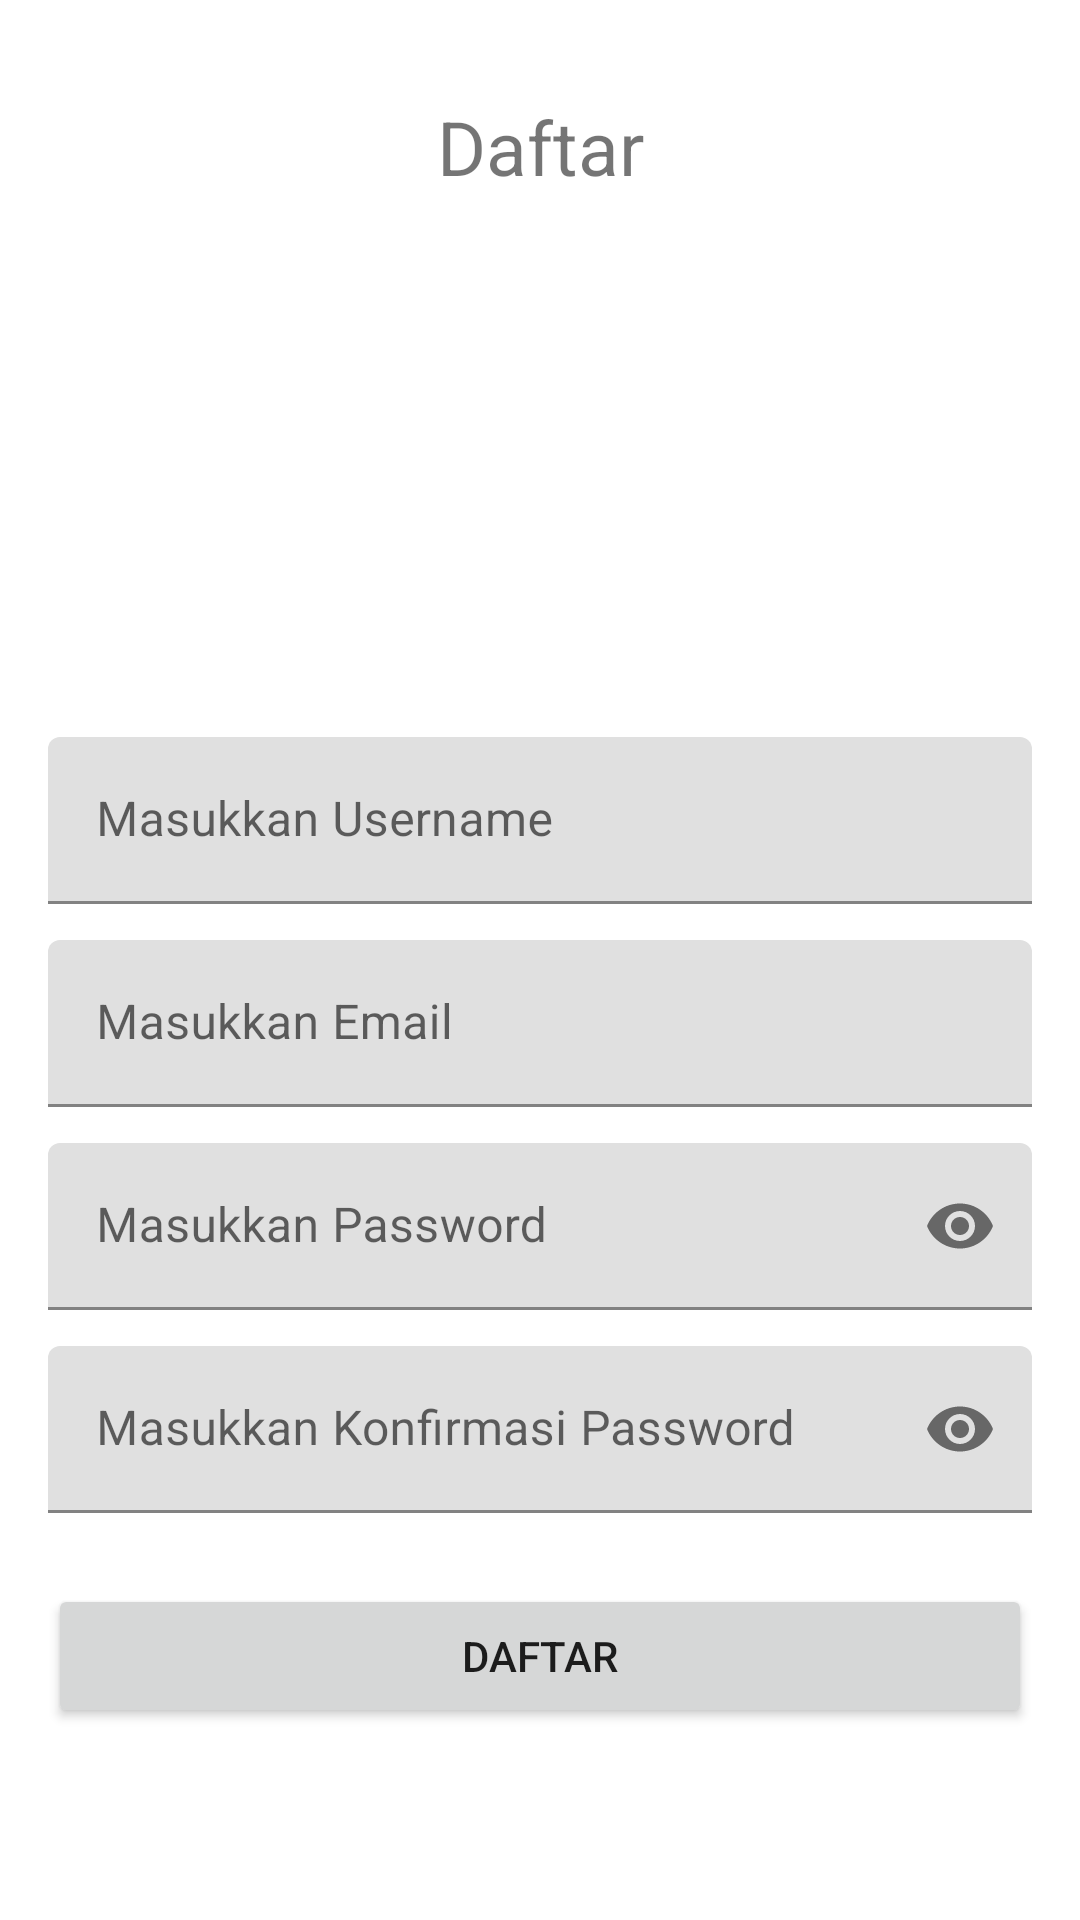

Layout XML and referenced resources for this Android screen:
<!-- AndroidManifest.xml: application theme Theme.NotebookApplication -->
<!-- res/layout/fragment_register.xml -->
<?xml version="1.0" encoding="utf-8"?>
<androidx.constraintlayout.widget.ConstraintLayout xmlns:android="http://schemas.android.com/apk/res/android"
    xmlns:app="http://schemas.android.com/apk/res-auto"
    xmlns:tools="http://schemas.android.com/tools"
    android:layout_width="match_parent"
    android:layout_height="match_parent"
    tools:context=".fragment.RegisterFragment">

    <TextView
        android:id="@+id/tv_register"
        android:layout_width="wrap_content"
        android:layout_height="wrap_content"
        android:layout_marginTop="32dp"
        android:text="@string/txt_register"
        android:textSize="25sp"
        app:layout_constraintEnd_toEndOf="parent"
        app:layout_constraintStart_toStartOf="parent"
        app:layout_constraintTop_toTopOf="parent"/>

    <ImageView
        android:id="@+id/iv_register"
        android:layout_width="182dp"
        android:layout_height="148dp"
        android:layout_marginTop="16dp"
        android:src="@drawable/logo"
        app:layout_constraintEnd_toEndOf="@+id/tv_register"
        app:layout_constraintHorizontal_bias="0.515"
        app:layout_constraintStart_toStartOf="@+id/tv_register"
        app:layout_constraintTop_toBottomOf="@+id/tv_register" />

    <com.google.android.material.textfield.TextInputLayout
        android:id="@+id/container_username"
        android:layout_width="match_parent"
        android:layout_height="wrap_content"
        android:layout_marginStart="16dp"
        android:layout_marginTop="16dp"
        android:layout_marginEnd="16dp"
        android:hint="@string/txt_et_username"
        app:layout_constraintTop_toBottomOf="@id/iv_register">
        <com.google.android.material.textfield.TextInputEditText
            android:id="@+id/et_username"
            android:layout_width="match_parent"
            android:layout_height="wrap_content"
            android:background="@drawable/bg_edit_text"
            android:inputType="text"/>
    </com.google.android.material.textfield.TextInputLayout>
    <com.google.android.material.textfield.TextInputLayout
        android:id="@+id/container_email"
        android:layout_width="match_parent"
        android:layout_height="wrap_content"
        android:layout_marginStart="16dp"
        android:layout_marginTop="12dp"
        android:layout_marginEnd="16dp"
        android:hint="@string/txt_insert_email"
        app:layout_constraintTop_toBottomOf="@id/container_username">
        <com.google.android.material.textfield.TextInputEditText
            android:id="@+id/et_email"
            android:layout_width="match_parent"
            android:layout_height="wrap_content"
            android:background="@drawable/bg_edit_text"
            android:inputType="textEmailAddress"/>
    </com.google.android.material.textfield.TextInputLayout>
    <com.google.android.material.textfield.TextInputLayout
        android:id="@+id/container_password"
        android:layout_width="match_parent"
        android:layout_height="wrap_content"
        android:layout_marginStart="16dp"
        android:layout_marginTop="12dp"
        android:layout_marginEnd="16dp"
        android:hint="@string/txt_insert_password"
        app:errorIconDrawable="@null"
        app:layout_constraintTop_toBottomOf="@id/container_email"
        app:passwordToggleEnabled="true">
        <com.google.android.material.textfield.TextInputEditText
            android:id="@+id/et_password"
            android:layout_width="match_parent"
            android:layout_height="wrap_content"
            android:background="@drawable/bg_edit_text"
            android:inputType="textPassword"/>
    </com.google.android.material.textfield.TextInputLayout>
    <com.google.android.material.textfield.TextInputLayout
        android:id="@+id/container_confirm_password"
        android:layout_width="match_parent"
        android:layout_height="wrap_content"
        android:layout_marginStart="16dp"
        android:layout_marginTop="12dp"
        android:layout_marginEnd="16dp"
        android:hint="@string/txt_confirm_password"
        app:errorIconDrawable="@null"
        app:layout_constraintTop_toBottomOf="@id/container_password"
        app:passwordToggleEnabled="true">
        <com.google.android.material.textfield.TextInputEditText
            android:id="@+id/et_confirm_password"
            android:layout_width="match_parent"
            android:layout_height="wrap_content"
            android:background="@drawable/bg_edit_text"
            android:inputType="textPassword" />
    </com.google.android.material.textfield.TextInputLayout>

    <Button
        android:id="@+id/btn_register"
        android:layout_width="match_parent"
        android:layout_height="wrap_content"
        android:layout_marginStart="16dp"
        android:layout_marginEnd="16dp"
        android:layout_marginBottom="64dp"
        android:text="@string/txt_register"
        app:layout_constraintBottom_toBottomOf="parent"/>

</androidx.constraintlayout.widget.ConstraintLayout>
<!-- resources referenced by this layout -->
<resources>
  <string name="txt_confirm_password">Masukkan Konfirmasi Password</string>
  <string name="txt_et_username">Masukkan Username</string>
  <string name="txt_insert_email">Masukkan Email</string>
  <string name="txt_insert_password">Masukkan Password</string>
  <string name="txt_register">Daftar</string>
  <style name="Theme.NotebookApplication" parent="Theme.MaterialComponents.DayNight.NoActionBar">
          
          <item name="colorPrimary">@android:color/darker_gray</item>
          <item name="colorPrimaryVariant">@color/purple_700</item>
          <item name="colorOnPrimary">@color/white</item>
          
          <item name="colorSecondary">@color/teal_200</item>
          <item name="colorSecondaryVariant">@color/teal_700</item>
          <item name="colorOnSecondary">@color/black</item>
          
          <item name="android:statusBarColor" tools:targetApi="l">?attr/colorPrimaryVariant</item>
          
      </style>
  <!-- not gathered from this repository: default colours our renderer supplied (Android Studio template values) -->
  <color name="purple_700">#FF3700B3</color>
  <color name="teal_200">#FF03DAC5</color>
  <color name="teal_700">#FF018786</color>
  <color name="black">#FF000000</color>
  <color name="white">#FFFFFFFF</color>
</resources>
